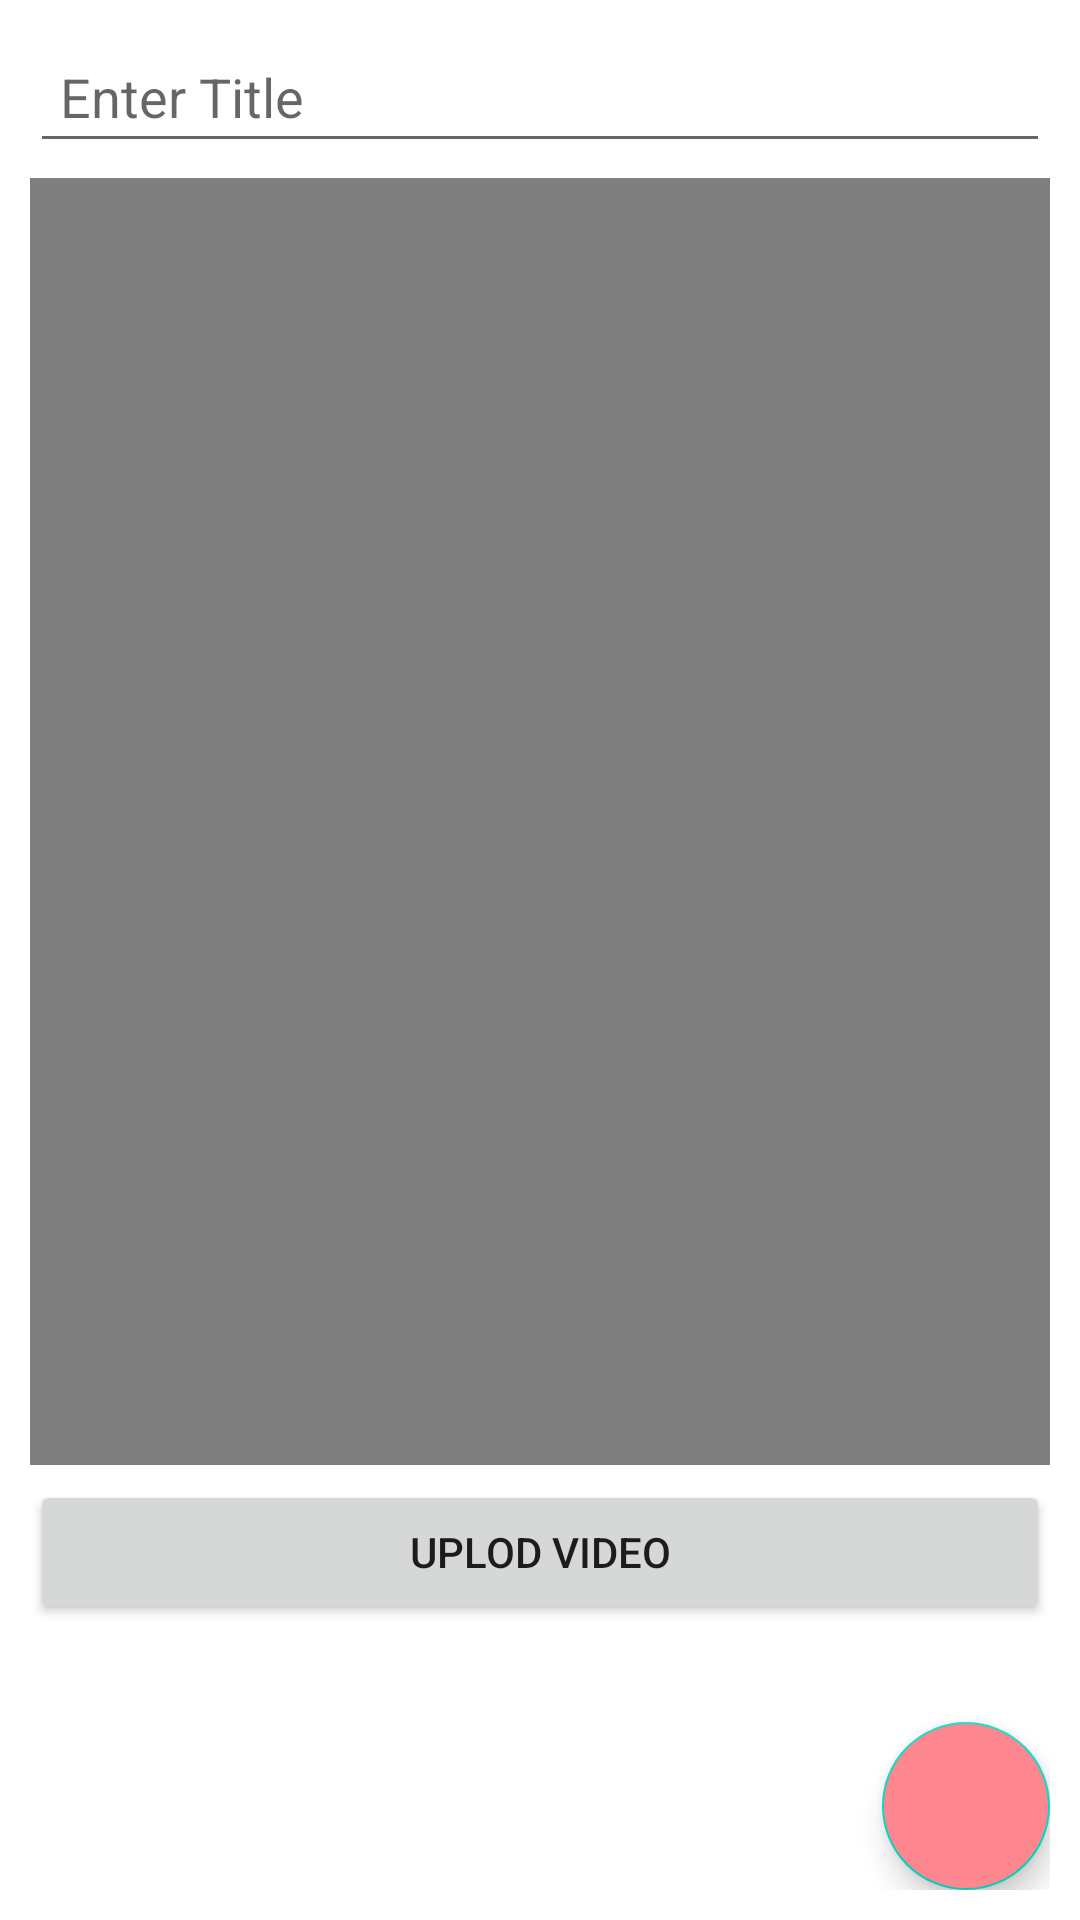

Android layout source for this screen:
<!-- AndroidManifest.xml: application theme Theme.Finle_Project -->
<!-- res/layout/activity_add_videos.xml -->
<?xml version="1.0" encoding="utf-8"?>
<RelativeLayout xmlns:android="http://schemas.android.com/apk/res/android"
    xmlns:app="http://schemas.android.com/apk/res-auto"
    xmlns:tools="http://schemas.android.com/tools"
    android:layout_width="match_parent"
    android:layout_height="match_parent"
    android:padding="10dp"
    tools:context=".view.home.video.AddVideosActivity">

    <EditText
        android:id="@+id/title"
        android:layout_width="match_parent"
        android:layout_height="wrap_content"
        android:hint="@string/enter_title"
        android:inputType="textPersonName|textCapSentences"
        android:padding="10dp"/>

    <VideoView
        android:id="@+id/videoView"
        android:layout_width="wrap_content"
        android:layout_height="429dp"
        android:layout_below="@+id/title"
        android:layout_marginTop="5dp" />

    <Button
    android:id="@+id/uplodVideo"
    android:layout_width="match_parent"
    android:layout_height="wrap_content"
    android:layout_below="@+id/videoView"
    android:layout_marginTop="5dp"
    android:text="@string/uplod_video"/>

    <com.google.android.material.floatingactionbutton.FloatingActionButton
        android:id="@+id/pickVideoFab"
        android:layout_width="wrap_content"
        android:layout_height="wrap_content"
        android:layout_alignParentEnd="true"
        android:layout_alignParentBottom="true"
        android:backgroundTint="#FE878F"
        android:src="@drawable/icon_add_video" />







</RelativeLayout>
<!-- resources referenced by this layout -->
<resources>
  <string name="enter_title">Enter Title</string>
  <string name="uplod_video">Uplod Video</string>
  <style name="Theme.Finle_Project" parent="Theme.MaterialComponents.DayNight.DarkActionBar">
          
          <item name="colorPrimary">@color/purple_500</item>
          <item name="colorPrimaryVariant">@color/purple_700</item>
          <item name="colorOnPrimary">@color/white</item>
          
          <item name="colorSecondary">@color/teal_200</item>
          <item name="colorSecondaryVariant">@color/teal_700</item>
          <item name="colorOnSecondary">@color/black</item>
          
          <item name="android:statusBarColor" tools:targetApi="l">?attr/colorPrimaryVariant</item>
          
      </style>
  <!-- not gathered from this repository: default colours our renderer supplied (Android Studio template values) -->
  <color name="purple_500">#FF6200EE</color>
  <color name="purple_700">#FF3700B3</color>
  <color name="teal_200">#FF03DAC5</color>
  <color name="teal_700">#FF018786</color>
  <color name="black">#FF000000</color>
  <color name="white">#FFFFFFFF</color>
</resources>
